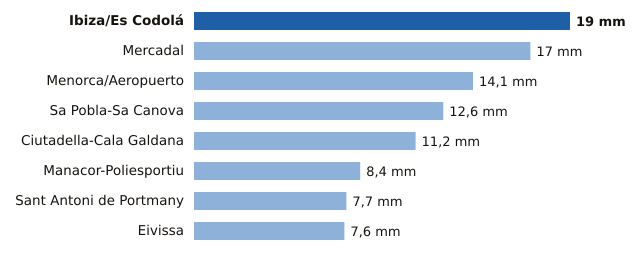

Values plotted in this chart, from the file beside it:
estacion, provincia, mm
Ibiza/Es Codolá, Illes Balears, 19.0
Mercadal, Illes Balears, 17.0
Menorca/Aeropuerto, Illes Balears, 14.1
Sa Pobla-Sa Canova, Illes Balears, 12.6
Ciutadella-Cala Galdana, Illes Balears, 11.2
Manacor-Poliesportiu, Illes Balears, 8.4
Sant Antoni de Portmany, Illes Balears, 7.7
Eivissa, Illes Balears, 7.6
